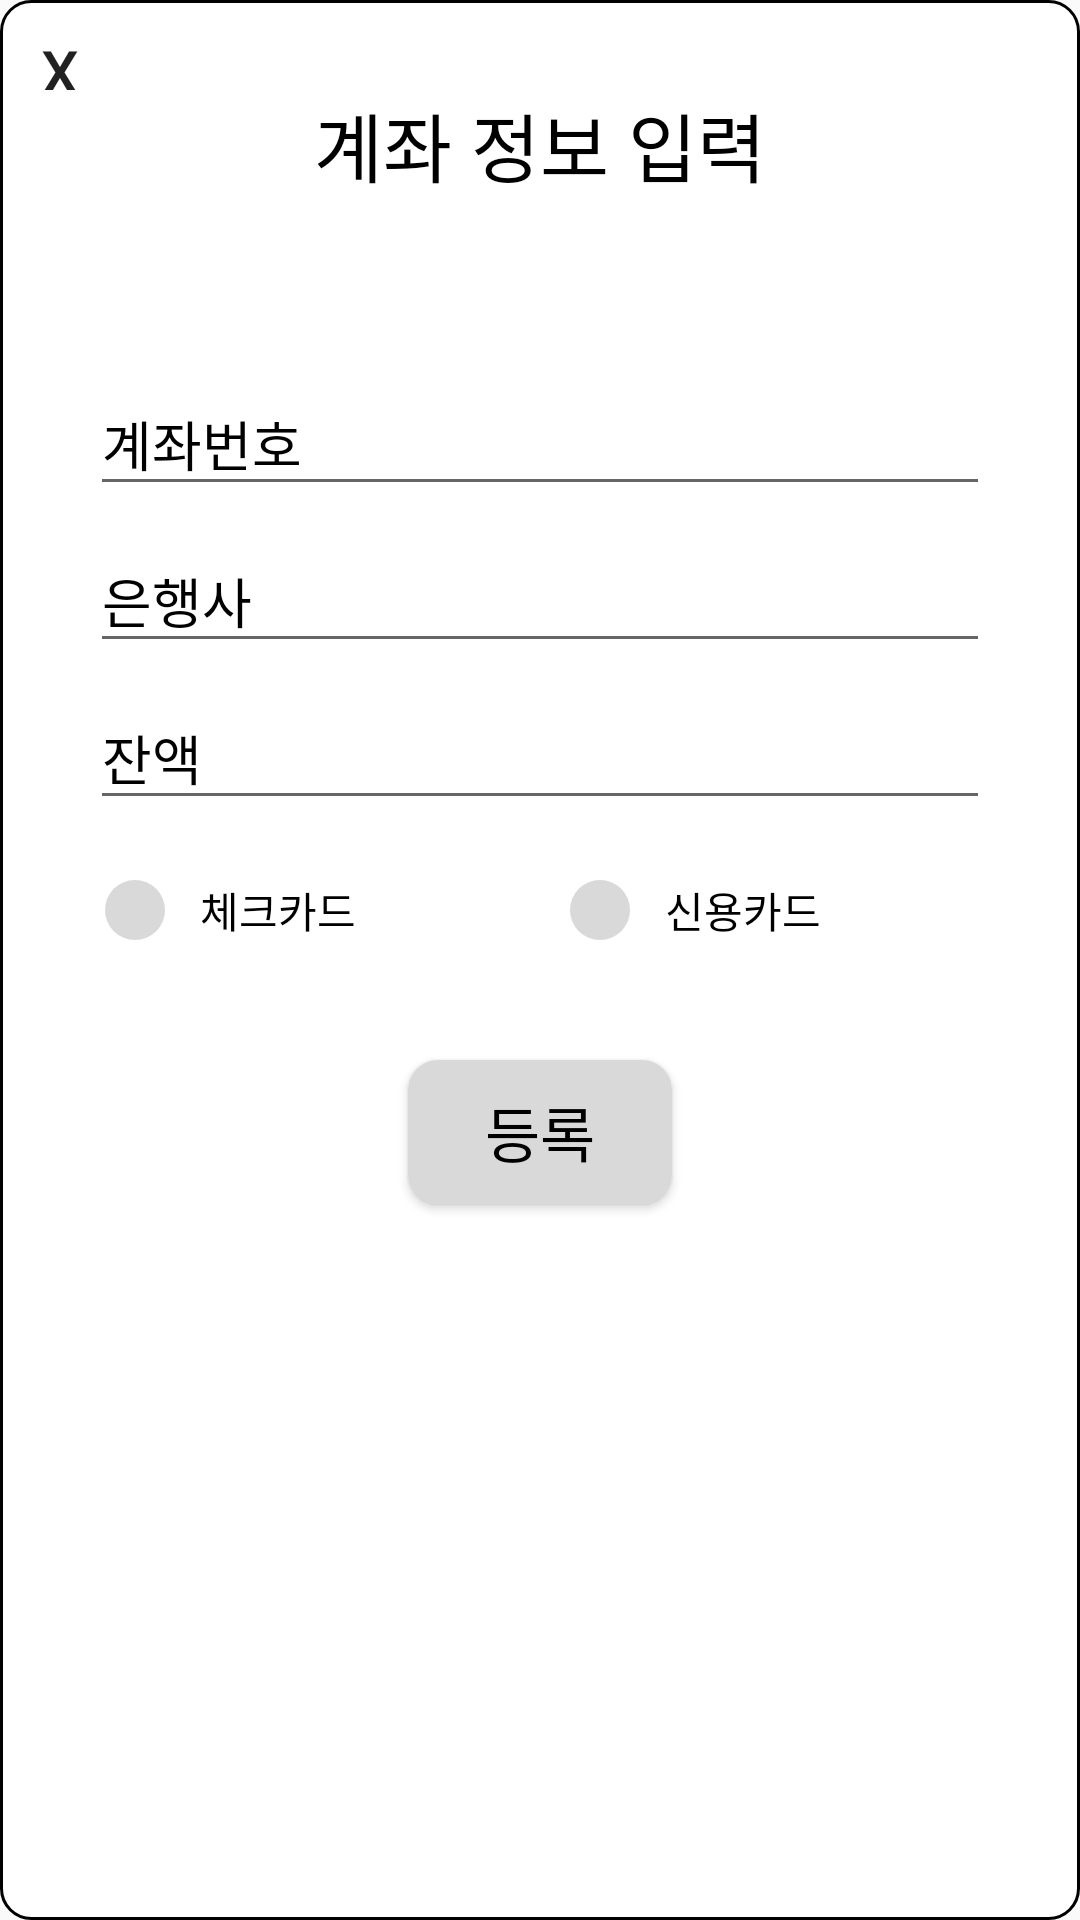

Reconstruct the res/layout file that produces this screen, plus the resources it refers to.
<!-- AndroidManifest.xml: application theme Theme.ClassDB -->
<!-- res/layout/dialog_account.xml -->
<LinearLayout xmlns:android="http://schemas.android.com/apk/res/android"
    xmlns:app="http://schemas.android.com/apk/res-auto"
    xmlns:tools="http://schemas.android.com/tools"
    android:layout_width="match_parent"
    android:layout_height="match_parent"
    android:background="@drawable/roundsquare_layout"
    android:gravity="center_horizontal"
    android:orientation="vertical">
    <Button
        android:id="@+id/cancle_btn_account"
        android:layout_width="20dp"
        android:layout_height="20dp"
        android:layout_gravity="start"
        android:layout_marginTop="10dp"
        android:layout_marginStart="10dp"
        android:text="X"
        android:textSize="20dp"
        android:background="#0000ffff"/>


    <TextView
        android:id="@+id/Title_account"
        android:layout_width="match_parent"
        android:layout_height="wrap_content"
        android:text="계좌 정보 입력"
        android:textAlignment="center"
        android:textColor="@color/black"
        android:textSize="25sp" />

    <Space
        android:layout_width="match_parent"
        android:layout_height="50dp" />


    <com.google.android.material.textfield.TextInputLayout
        android:layout_width="300dp"
        android:layout_height="wrap_content"
        android:textColorHint="@color/black"
        app:boxStrokeErrorColor="#FF4F28"
        app:errorTextColor="#FF4F28"
        app:hintAnimationEnabled="true"
        app:hintEnabled="true">

        <com.google.android.material.textfield.TextInputEditText
            android:id="@+id/accountNumber"
            android:layout_width="match_parent"
            android:layout_height="wrap_content"
            android:hint="계좌번호"
            android:textAlignment="center"
            android:textColor="@color/black" />
    </com.google.android.material.textfield.TextInputLayout>

    <com.google.android.material.textfield.TextInputLayout
        android:layout_width="300dp"
        android:layout_height="wrap_content"
        android:textColorHint="@color/black"
        app:boxStrokeErrorColor="#FF4F28"
        app:errorTextColor="#FF4F28"
        app:hintAnimationEnabled="true"
        app:hintEnabled="true">

        <com.google.android.material.textfield.TextInputEditText
            android:id="@+id/bank"
            android:layout_width="match_parent"
            android:layout_height="wrap_content"
            android:hint="은행사"
            android:textAlignment="center"
            android:textColor="@color/black" />
    </com.google.android.material.textfield.TextInputLayout>

    <com.google.android.material.textfield.TextInputLayout
        android:layout_width="300dp"
        android:layout_height="wrap_content"
        android:textColorHint="@color/black"
        app:boxStrokeErrorColor="#FF4F28"
        app:errorTextColor="#FF4F28"
        app:hintAnimationEnabled="true"
        app:hintEnabled="true">

        <com.google.android.material.textfield.TextInputEditText
            android:id="@+id/accountMoney"
            android:layout_width="match_parent"
            android:layout_height="wrap_content"
            android:hint="잔액"
            android:textAlignment="center"
            android:textColor="@color/black" />
    </com.google.android.material.textfield.TextInputLayout>

    <RadioGroup
        android:layout_width="300dp"
        android:layout_height="wrap_content"
        android:layout_margin="5dp"
        android:orientation="horizontal">

        <RadioButton
            android:id="@+id/radioButton_checkcard"
            android:layout_width="wrap_content"
            android:layout_height="50dp"
            android:layout_weight="1"
            android:button="@drawable/radiobutton"
            android:text="  체크카드"
            android:textColor="@color/black" />

        <RadioButton
            android:id="@+id/radioButton_creditcard"
            android:layout_width="wrap_content"
            android:layout_height="50dp"
            android:layout_marginLeft="10dp"
            android:layout_weight="1"
            android:button="@drawable/radiobutton"
            android:text="  신용카드"
            android:textColor="@color/black" />
    </RadioGroup>

    <Space
        android:layout_width="match_parent"
        android:layout_height="20dp" />

    <Button
        android:id="@+id/button_register_account"
        android:layout_width="wrap_content"
        android:layout_height="wrap_content"
        android:background="@drawable/roundsquare_button"
        android:text="등록"
        android:textColor="@color/black"
        android:textSize="20dp" />

</LinearLayout>
<!-- resources referenced by this layout -->
<resources>
  <!-- drawable radiobutton (drawable) -->
  <?xml version="1.0" encoding="utf-8"?>
  <selector xmlns:android="http://schemas.android.com/apk/res/android">
      
      <item android:state_checked="false">
          <layer-list>
              
              <item android:drawable="@drawable/nonselect_radiobutton"
                  android:top="5dp" android:right="5dp" android:bottom="5dp" android:left="5dp" />
          </layer-list>
      </item>
      
      <item android:state_checked="true">
          <layer-list>
              
              <item android:drawable="@drawable/select_radiobutton"
                  android:top="5dp" android:right="5dp" android:bottom="5dp" android:left="5dp" />
          </layer-list>
      </item>
  </selector>
  <!-- drawable roundsquare_button (drawable) -->
  <?xml version="1.0" encoding="utf-8"?>
  <shape android:shape="rectangle"
      xmlns:android="http://schemas.android.com/apk/res/android">
      <solid android:color="#D9D9D9" />
      <corners
          android:bottomLeftRadius="10dp"
          android:bottomRightRadius="10dp"
          android:topRightRadius="10dp"
          android:topLeftRadius="10dp"/>
  
  </shape>
  <!-- drawable roundsquare_layout (drawable) -->
  <?xml version="1.0" encoding="utf-8"?>
  <shape android:shape="rectangle"
      xmlns:android="http://schemas.android.com/apk/res/android">
      <solid android:color="#ffffff" />
      <corners
          android:bottomLeftRadius="10dp"
          android:bottomRightRadius="10dp"
          android:topRightRadius="10dp"
          android:topLeftRadius="10dp"/>
      <stroke
          android:color="@color/black"
          android:width="1dp"/>
  </shape>
  <style name="Theme.ClassDB" parent="Theme.AppCompat.DayNight.NoActionBar">
          
          <item name="colorPrimary">@color/purple_500</item>
          <item name="colorPrimaryVariant">@color/purple_700</item>
          <item name="colorOnPrimary">@color/white</item>
          
          <item name="colorSecondary">@color/teal_200</item>
          <item name="colorSecondaryVariant">@color/teal_700</item>
          <item name="colorOnSecondary">@color/black</item>
          
          <item name="android:statusBarColor" tools:targetApi="l">?attr/colorPrimaryVariant</item>
          
      </style>
  <!-- drawable nonselect_radiobutton (drawable) -->
  <?xml version="1.0" encoding="utf-8"?>
  <shape
      xmlns:android="http://schemas.android.com/apk/res/android"
      android:shape="oval">
  
      <solid
          android:color="#D9D9D9"/>
  
      <size
          android:width="20dp"
          android:height="20dp"/>
  </shape>
  <!-- drawable select_radiobutton (drawable) -->
  <?xml version="1.0" encoding="utf-8"?>
  <shape
      xmlns:android="http://schemas.android.com/apk/res/android"
      android:shape="oval">
  
      <solid
          android:color="#3F72AF"/>
  
      <size
          android:width="20dp"
          android:height="20dp"/>
  </shape>
  <!-- not gathered from this repository: default colours our renderer supplied (Android Studio template values) -->
  <color name="purple_500">#FF6200EE</color>
  <color name="purple_700">#FF3700B3</color>
  <color name="teal_200">#FF03DAC5</color>
  <color name="teal_700">#FF018786</color>
  <color name="black">#FF000000</color>
  <color name="white">#FFFFFFFF</color>
</resources>
